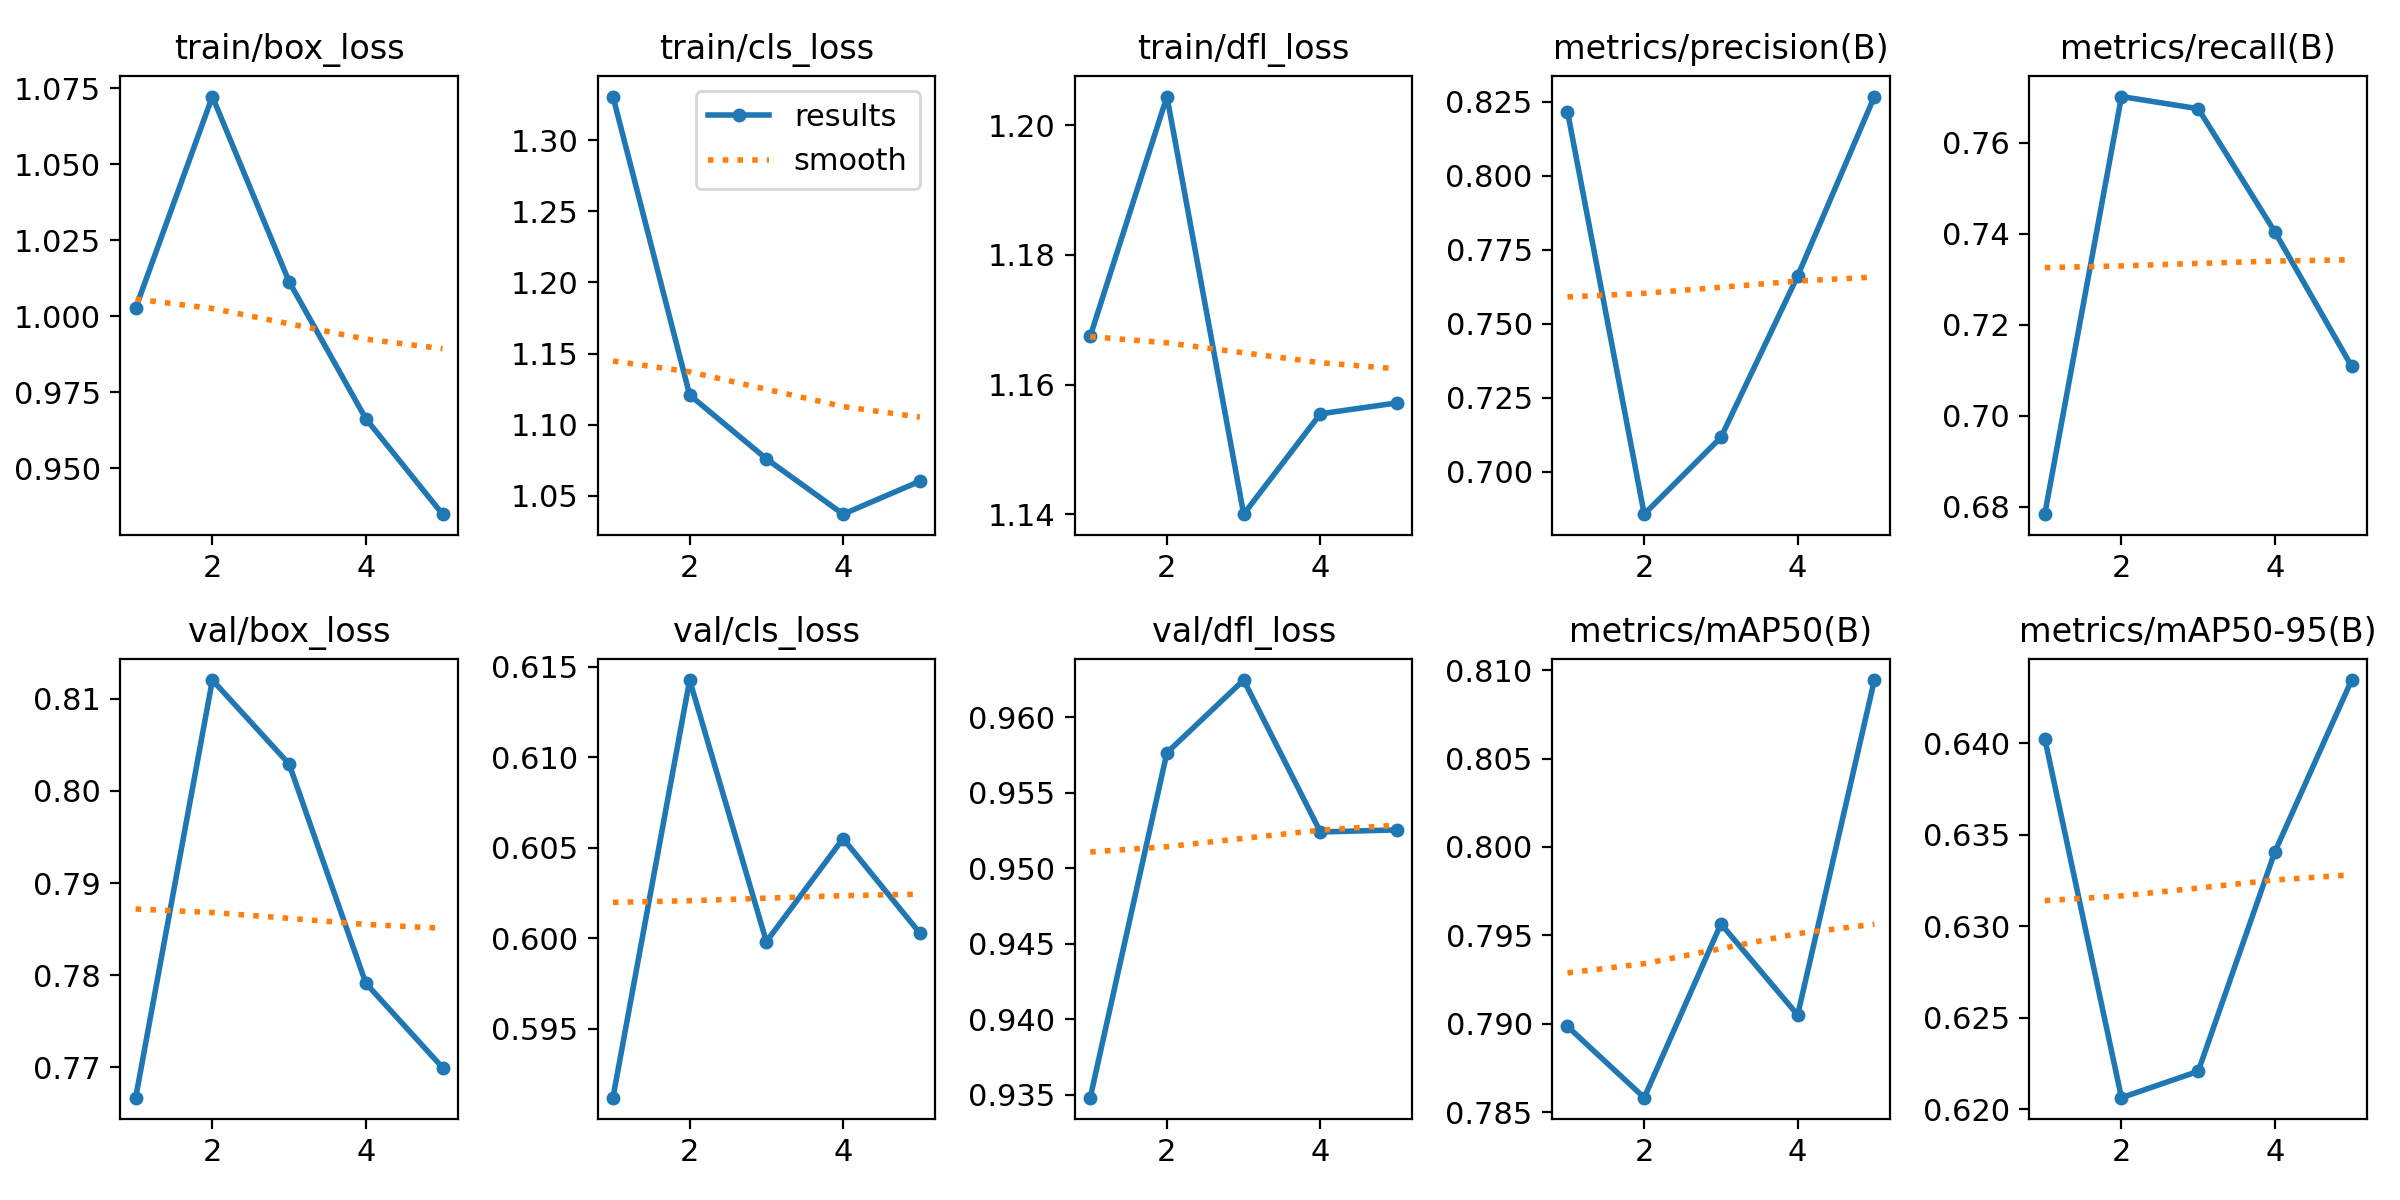

Data behind this chart, as committed beside it:
epoch, time, train/box_loss, train/cls_loss, train/dfl_loss, metrics/precision(B), metrics/recall(B), metrics/mAP50(B), metrics/mAP50-95(B), val/box_loss, val/cls_loss, val/dfl_loss, lr/pg0, lr/pg1, lr/pg2
1, 9.406, 1.003, 1.331, 1.167, 0.8217, 0.6784, 0.7899, 0.6403, 0.7667, 0.5912, 0.9348, 3.90469e-05, 3.90469e-05, 3.90469e-05
2, 18.93, 1.072, 1.121, 1.204, 0.6856, 0.7702, 0.7858, 0.6206, 0.8121, 0.6143, 0.9577, 6.31283e-05, 6.31283e-05, 6.31283e-05
3, 28.2, 1.011, 1.076, 1.14, 0.7116, 0.7675, 0.7956, 0.6221, 0.8029, 0.5998, 0.9625, 7.15016e-05, 7.15016e-05, 7.15016e-05
4, 37.88, 0.9664, 1.037, 1.155, 0.7661, 0.7404, 0.7905, 0.6341, 0.7791, 0.6055, 0.9524, 4.8314e-05, 4.8314e-05, 4.8314e-05
5, 47, 0.935, 1.06, 1.157, 0.8268, 0.7109, 0.8094, 0.6435, 0.77, 0.6003, 0.9526, 2.4752e-05, 2.4752e-05, 2.4752e-05
